Run: headless pygame with SDL's dummy video driver; simulated clock (each Clock.tick advances the game by its frame time, no real sleeping); random seed 0; keys injected as events and as key.get_pressed() state; no mouse input.
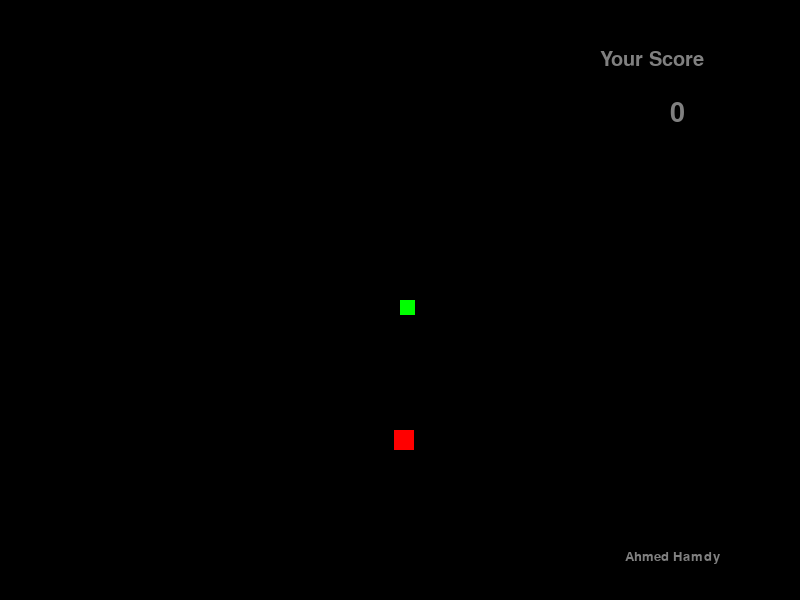
Frame 1 of 4 · flips 1–60 · no input
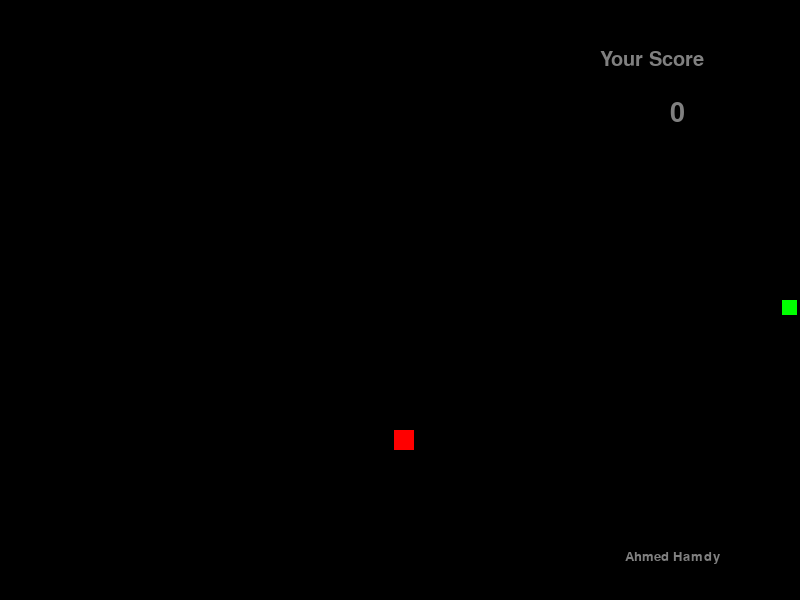
Frame 2 of 4 · flips 61–180 · tapped SPACE, RETURN · held RIGHT (→), D
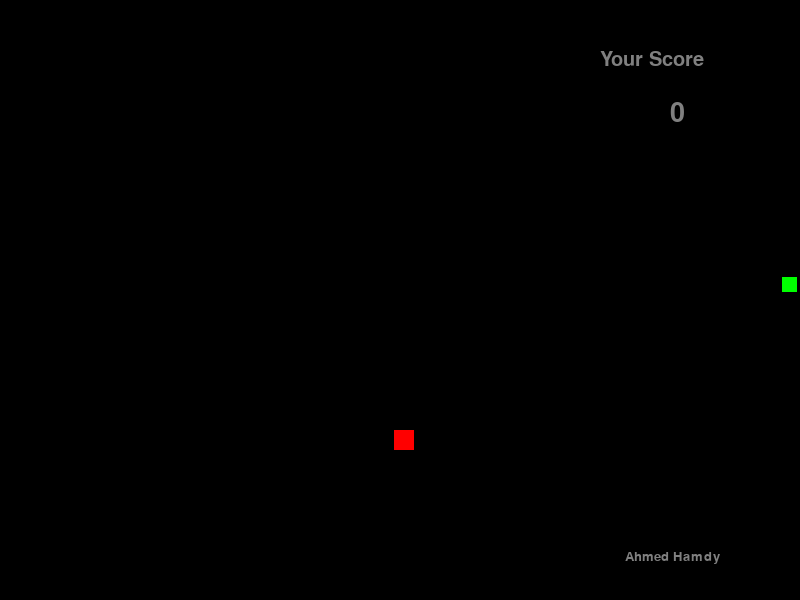
Frame 3 of 4 · flips 181–300 · held DOWN (↓), S
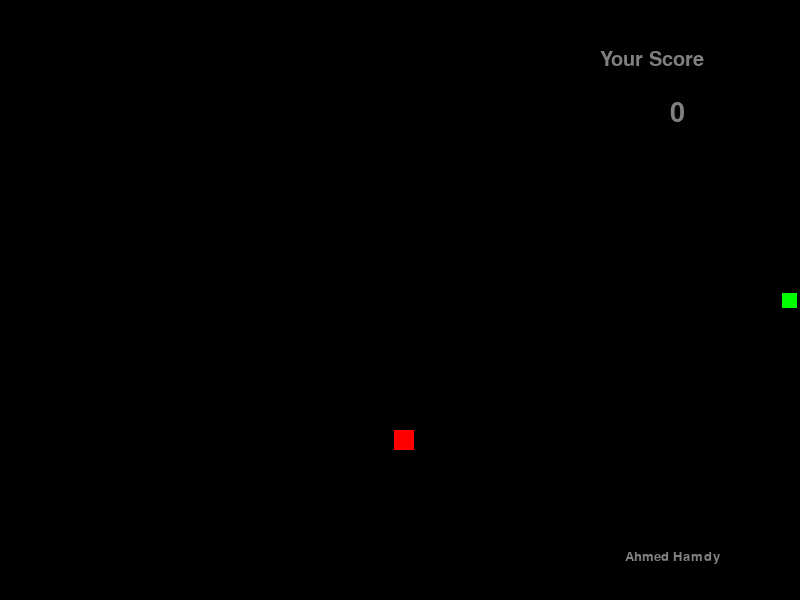
Frame 4 of 4 · flips 301–420 · held LEFT (←), A, UP (↑), W

The pygame program that drew these frames:

import pygame  
from pygame.locals import * 
from random import randrange 

pygame.init()

black = (0,0,0)
white = (255 , 255 , 255) 
red = (255,0,0)
green = (0,255,0)
gray = (128,128,128)

display_width = 800
display_height  = 600

gameDisplay = pygame.display.set_mode((display_width,display_height) , 0 , 32 )
pygame.display.set_caption('SNAKE')

clock = pygame.time.Clock()
FPS = 30 # frames per second

def snake(block_size , snakeList): # drawing snake  
  for a in snakeList  : 
    pygame.draw.rect(gameDisplay , green ,[a[0],a[1],block_size,block_size])

def apples(): # drawing apples 
  pygame.draw.rect(gameDisplay , red ,  [ x_apples , y_apples   ,block_size+5 , block_size+5])


def initial_state() : 
  global score 
  score = 0
  global change 
  change = 0 
  global x_snake
  x_snake = display_width/2
  global y_snake
  y_snake = display_height/2
  global x_change
  x_change = 0
  global y_change 
  y_change = 0
  global x_apples 
  x_apples = randrange(0,display_width-15)
  global y_apples
  y_apples = randrange(0,display_height-15)
  global snakeList 
  snakeList = [] # to store snake head and body locations 
  global snakeLength
  snakeLength = 1
  global block_size 
  block_size = 15 
  global speed
  speed = 300

initial_state()
# ==================================================================================== 
# draw score statement 
score_font = pygame.font.SysFont("ubuntu",40)
score_font_surface = score_font.render(str(score) , True , gray , None)
score_font_x = display_width - 130 
score_font_y = 100 
# ====================================================================================
your_score = pygame.font.SysFont("ubuntu" , 30)
your_score_surface = your_score.render("Your Score" , True , gray , None)
your_score_x  = display_width - 200
your_score_y = 50
# =====================================================================================
game_over = pygame.font.SysFont("ubuntu" , 60 )
game_over_surface = game_over.render(" Game Over  " , True , red , None )
game_over_x = display_width/2 - 150  
game_over_y = display_height/2 - 50 
# =====================================================================================
try_again = pygame.font.SysFont("ubuntu" , 30 )
try_again_surface = try_again.render("try again ... " , True , white , None) 
try_again_x = display_width/2 - 100 
try_again_y = display_height/2 + 50 
# =====================================================================================
final_score = pygame.font.SysFont("ubuntu" , 160 )
final_score_x = display_width / 2 - 30   
final_score_y = 50 
# =====================================================================================


# =====================================================================================
my_name = pygame.font.SysFont("ubuntu" , 20 )
my_name_surface = my_name.render("Ahmed Hamdy" , True , gray , None)
my_name_x = display_width/2 + 225
my_name_y = display_height/2 + 250
# =====================================================================================
while True :
  time_passed  =  clock.tick(FPS)
  time_passed_seconds = time_passed / 1000.0 
  change = speed * time_passed_seconds 

  for event in pygame.event.get() : 
    if event.type == QUIT : 
      	exit() 
    if event.type == KEYDOWN :  # key is pressed 
# ================== [ ^ ] =============================
      if event.key == K_UP : 
        x_change = 0
        y_change -= change
        if y_change == 0 : 
        	y_change -= change 
        if y_change < -block_size : 
        	y_change += change
# ================== [ v ] =============================     
      elif event.key == K_DOWN : 
        x_change = 0
        y_change += change
        if y_change==0:
        	y_change +=change
        if y_change > block_size :  
        	y_change -= change

# ================== [ > ] =============================
      elif event.key == K_RIGHT : 
        x_change +=change 
        y_change = 0
        if x_change == 0 : 
        	x_change += change
        if x_change > block_size : 
        	x_change -= change

# ================== [ < ] =============================
      elif event.key == K_LEFT : 
        x_change -= change 
        y_change = 0
        if x_change == 0 :
            x_change -= change
        if x_change < -block_size :
            x_change += change
# ======================================================  
	
  x_snake = x_snake + x_change 
  y_snake = y_snake + y_change
  #force the snake to be in the screen borders and not escape from us 
  if x_snake > display_width : 
    x_snake = 0 
  elif x_snake < 0 : 
    x_snake = display_width
  if y_snake > display_height : 
    y_snake = 0 
  elif y_snake <0 : 
    y_snake = display_height
  gameDisplay.fill(black)
  apples()
  snakeHead = []
  snakeHead.append(x_snake)
  snakeHead.append(y_snake)
  snakeList.append(snakeHead)
  if len(snakeList) > snakeLength:
    del snakeList[0]
  for element in snakeList[:-1]:
    if element == snakeHead :
  #  print("Game Over , Try again ... ")
  	  gameDisplay.fill(black) 	  
  	  final_score_surface = final_score.render(str(score) , True , green , None)
  	  gameDisplay.blit(final_score_surface , (final_score_x , final_score_y))
  	  gameDisplay.blit(game_over_surface , (game_over_x , game_over_y))
  	  gameDisplay.blit(try_again_surface , (try_again_x , try_again_y))
  	  pygame.display.update()
  	  pygame.time.delay(1000)
  	  initial_state()

  #    exit()
  snake(block_size,snakeList)
  if x_snake<=x_apples+10 and x_snake >= x_apples-10  and y_snake <= y_apples+10 and y_snake >= y_apples-10 :
    score +=1 
    snakeLength +=1 
    x_apples = randrange(0,display_width)
    y_apples = randrange(0,display_height)
    apples()
    #print("Your Score = {} " .format(score))
  change = time_passed_seconds * speed
 

  score_font_surface = score_font.render(str(score) , True , gray , None)
  gameDisplay.blit(your_score_surface , (your_score_x , your_score_y))
  gameDisplay.blit(score_font_surface , (score_font_x , score_font_y))
  gameDisplay.blit(my_name_surface , (my_name_x , my_name_y))
  pygame.display.update()
  
